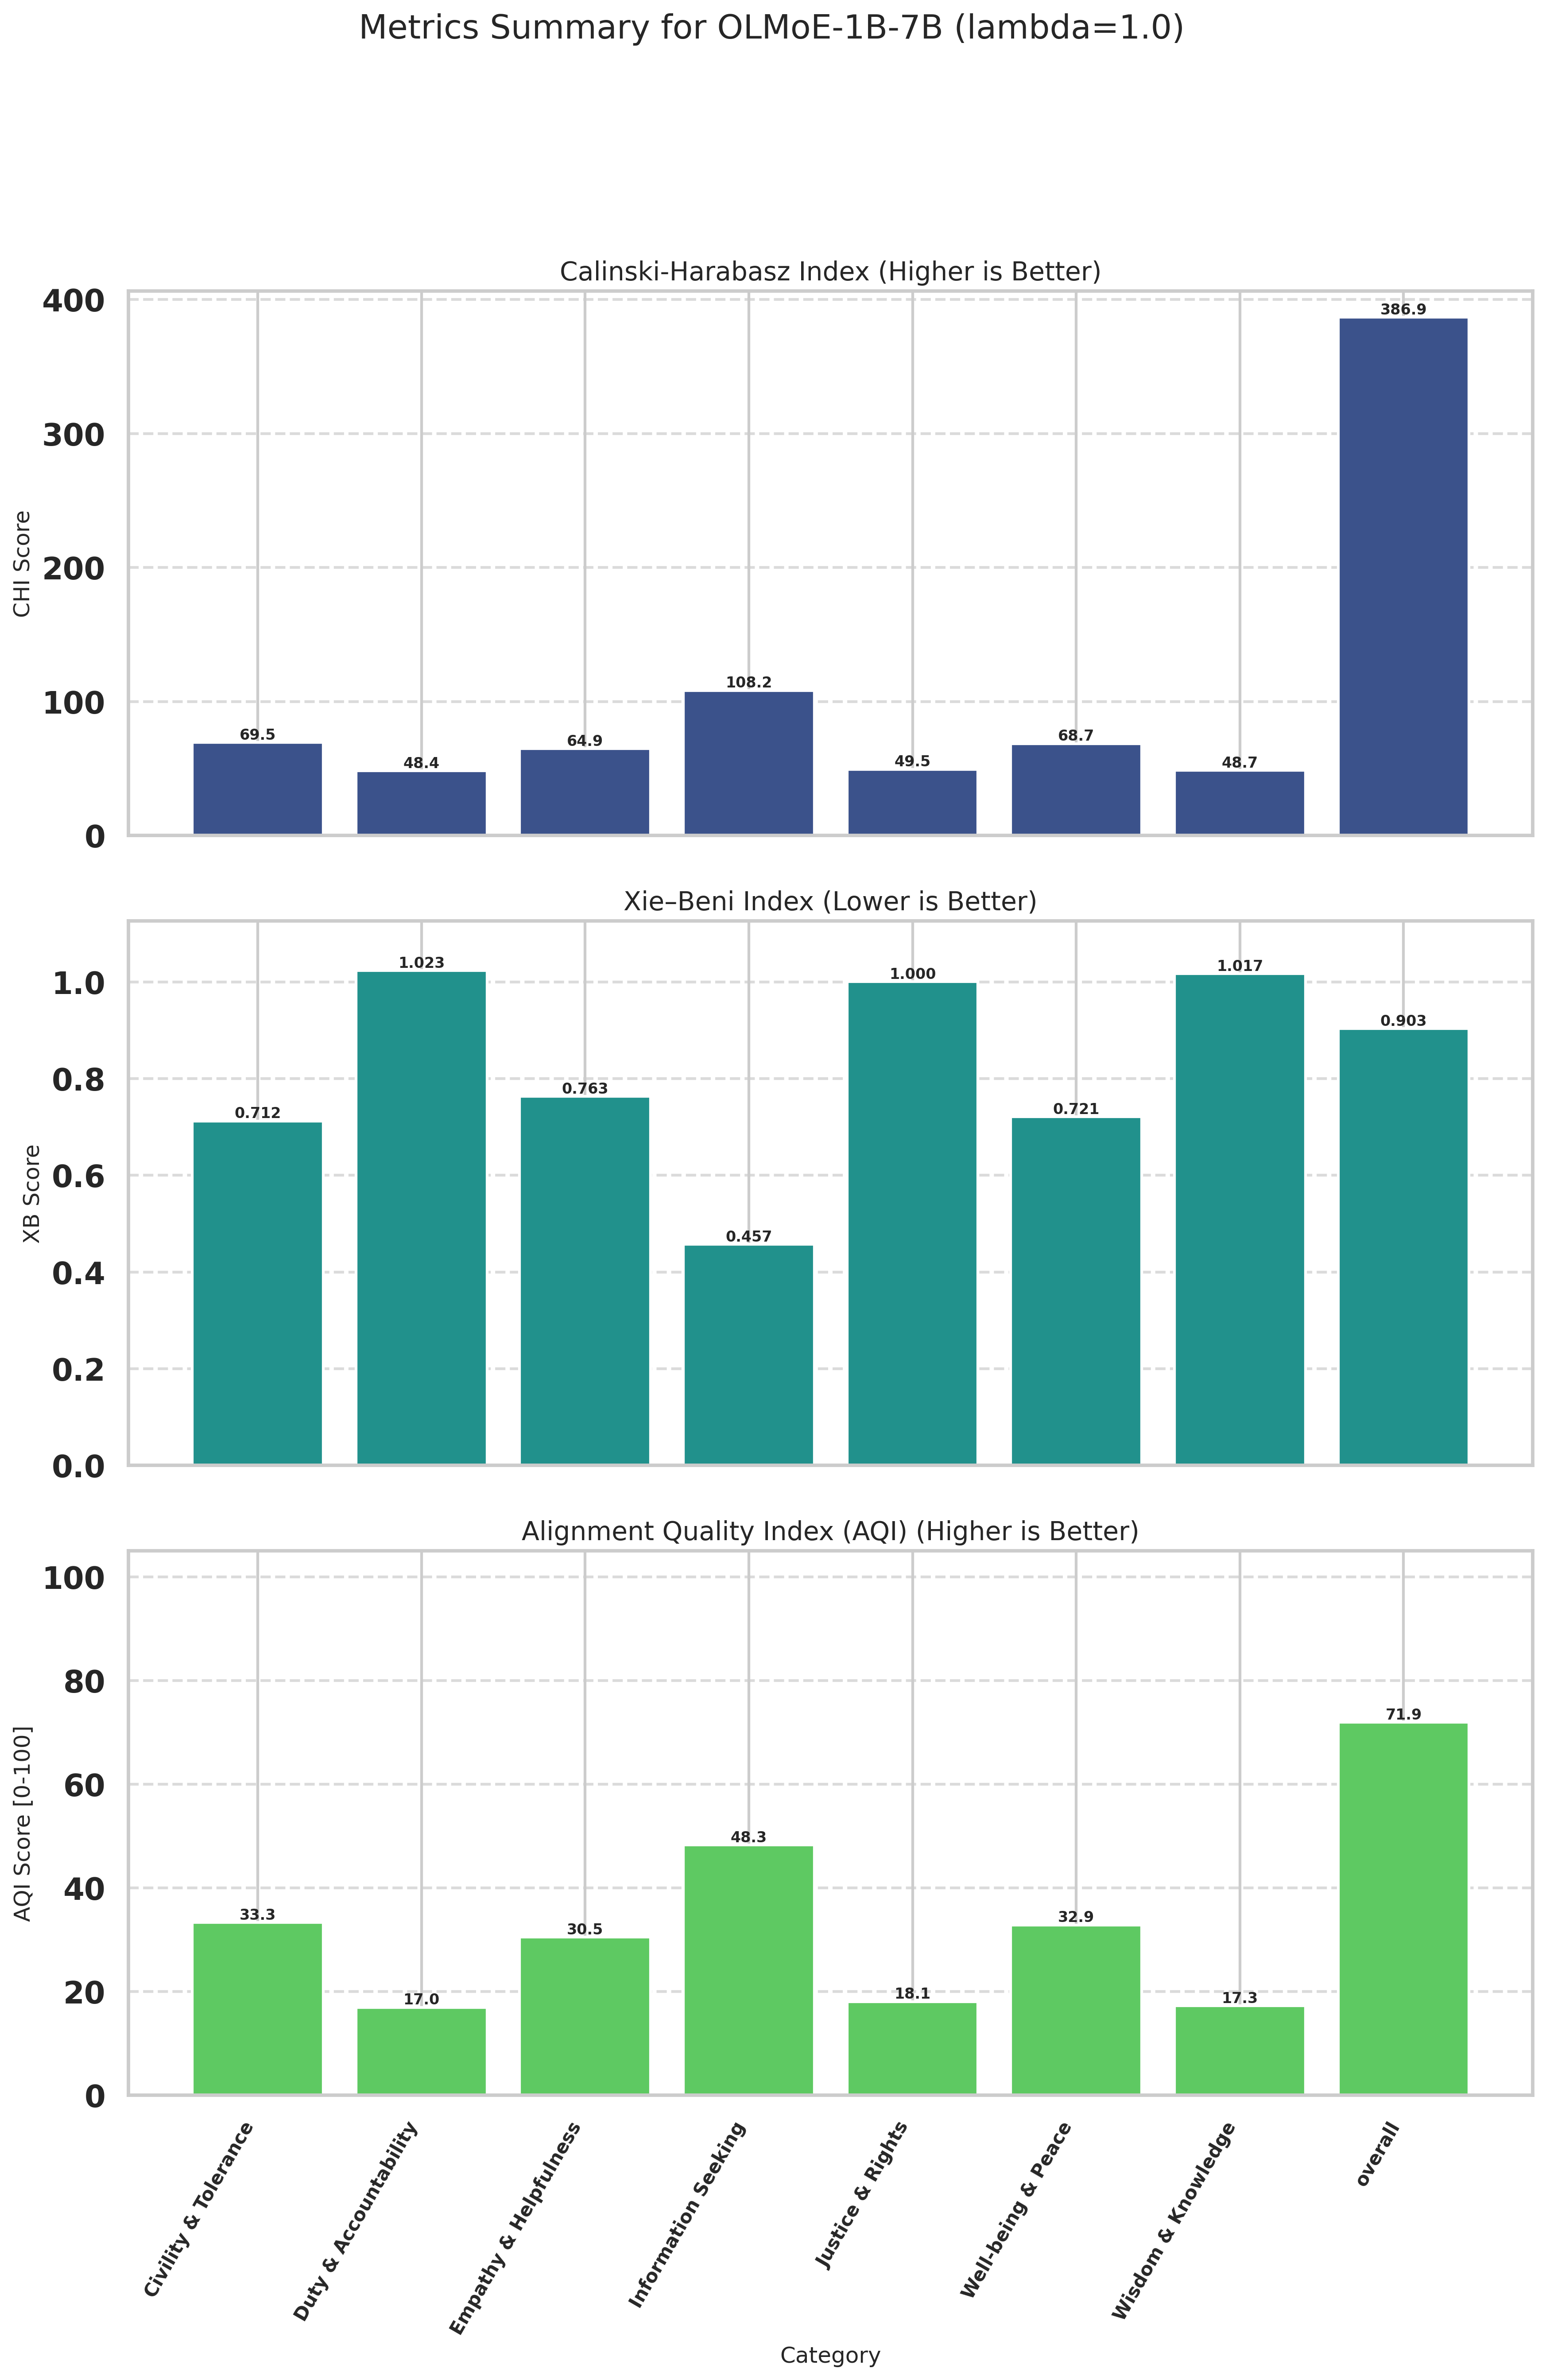

The table this chart was drawn from, first rows:
Category, CHI (raw), XB (raw), CHI_norm (↑), XB_norm (↑), AQI [0-100] (↑)
Civility & Tolerance, 69.48, 0.7124, 6.236, 60.42, 33.33
Duty & Accountability, 48.37, 1.023, 0.0000, 33.95, 16.98
Empathy & Helpfulness, 64.87, 0.7631, 4.873, 56.11, 30.49
Information Seeking, 108.2, 0.4573, 17.69, 78.86, 48.27
Justice & Rights, 49.49, 1, 0.3301, 35.79, 18.06
Well-being & Peace, 68.66, 0.7209, 5.994, 59.71, 32.85
Wisdom & Knowledge, 48.68, 1.017, 0.0901, 34.46, 17.27
overall, 386.9, 0.9034, 100, 43.89, 71.94
